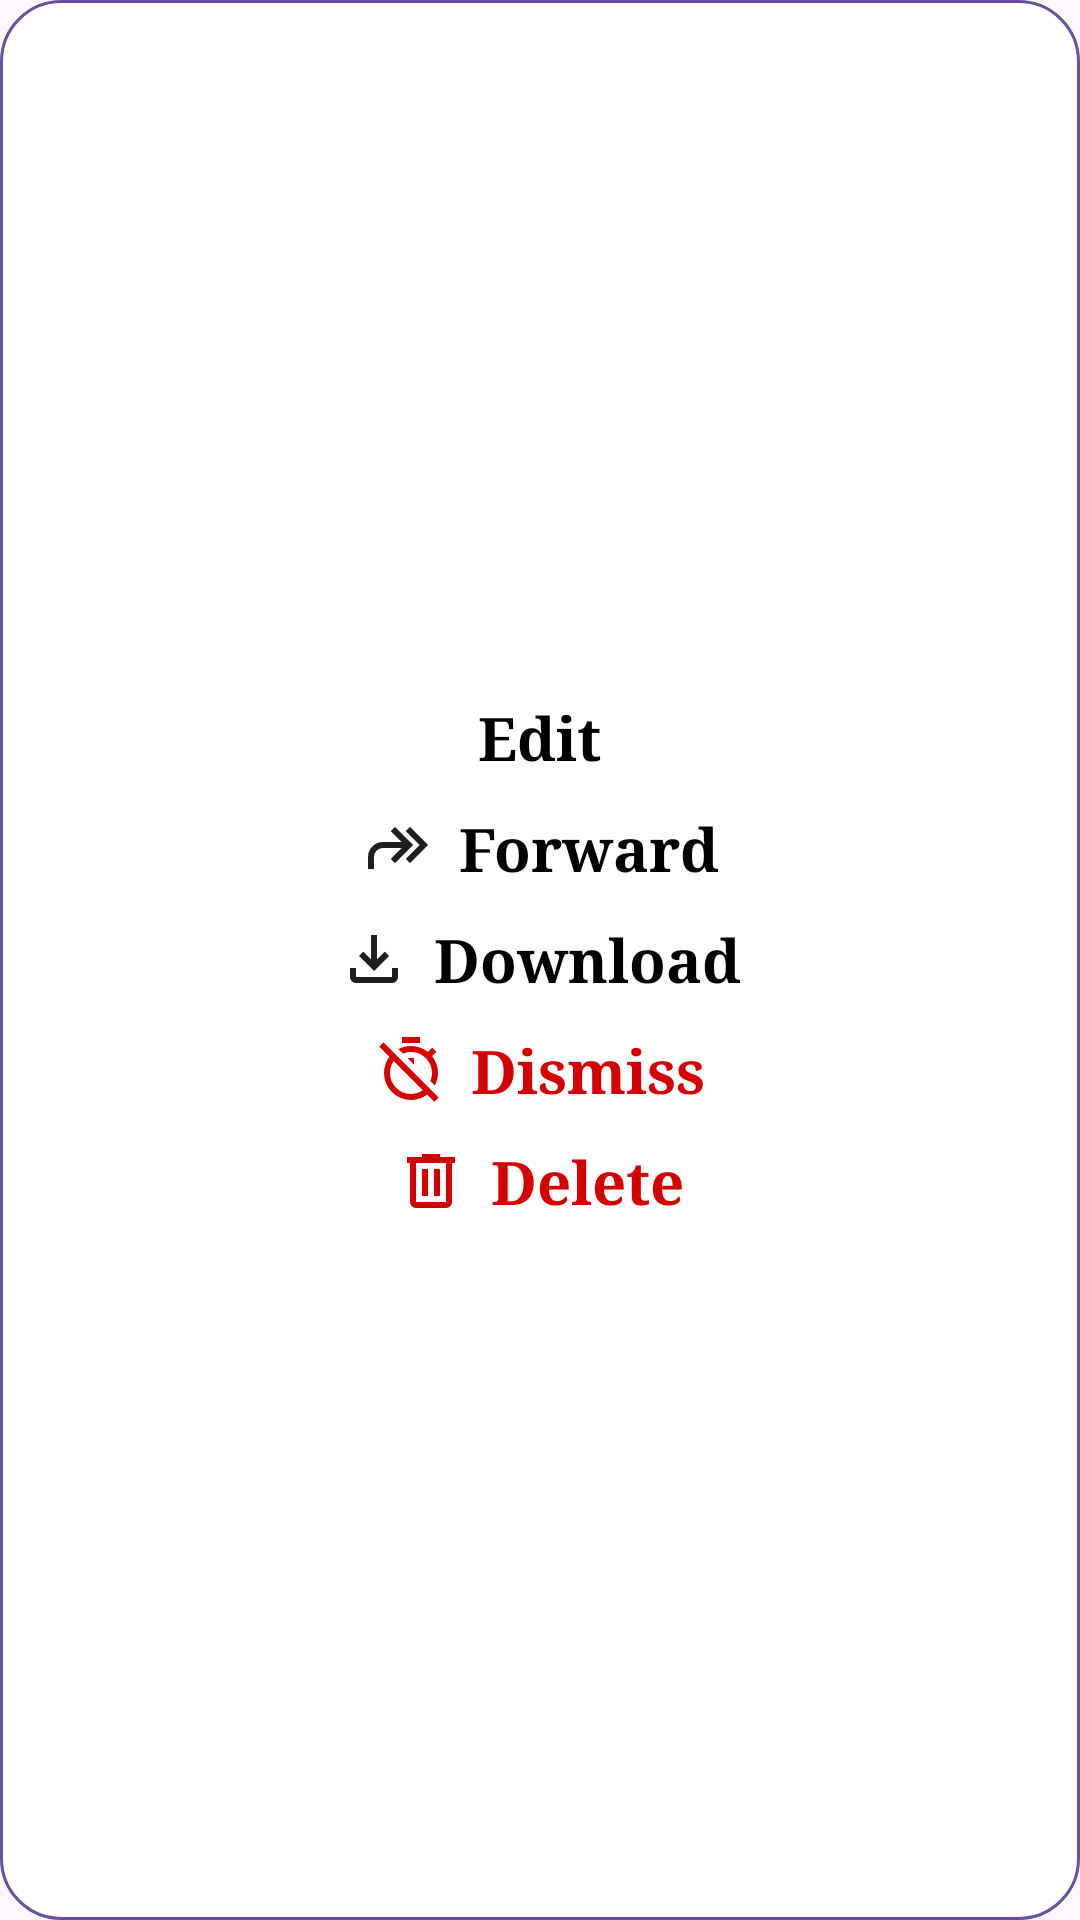

The Android layout XML behind this screen, and the referenced resources:
<!-- AndroidManifest.xml: application theme Theme.NotesAppUsingFirebase -->
<!-- res/layout/bottom_sheet.xml -->
<?xml version="1.0" encoding="utf-8"?>
<LinearLayout xmlns:android="http://schemas.android.com/apk/res/android"
    android:layout_width="match_parent"
    android:layout_height="wrap_content"
    android:background="@drawable/preview_bgg"
    android:gravity="center"
    android:orientation="vertical"
    android:padding="10dp">


    <TextView
        android:id="@+id/noteEdit"
        android:layout_width="wrap_content"
        android:layout_height="wrap_content"
        android:drawableStart="@drawable/outline_edit_square_24"
        android:drawablePadding="8dp"
        android:padding="5dp"
        android:text="Edit"
        android:textAlignment="center"
        android:textColor="@color/black"
        android:textSize="20sp"
        android:textStyle="bold"
        android:typeface="serif" />

    <TextView
        android:id="@+id/noteForward"
        android:layout_width="wrap_content"
        android:layout_height="wrap_content"
        android:drawableStart="@drawable/outline_forward_24"
        android:drawablePadding="8dp"
        android:padding="5dp"
        android:text="Forward"
        android:textAlignment="center"
        android:textColor="@color/black"
        android:textSize="20sp"
        android:textStyle="bold"
        android:typeface="serif" />

    <TextView
        android:id="@+id/noteDownload"
        android:layout_width="wrap_content"
        android:layout_height="wrap_content"
        android:drawableStart="@drawable/outline_download_24"
        android:drawablePadding="8dp"
        android:padding="5dp"
        android:text="Download"
        android:textAlignment="center"
        android:textColor="@color/black"
        android:textSize="20sp"
        android:textStyle="bold"
        android:typeface="serif" />

    <TextView
        android:id="@+id/noteReminderDismiss"
        android:layout_width="wrap_content"
        android:layout_height="wrap_content"
        android:drawableStart="@drawable/outline_timer_off_24"
        android:drawablePadding="8dp"
        android:padding="5dp"
        android:text="Dismiss"
        android:textAlignment="center"
        android:textColor="#D50000"
        android:textSize="20sp"
        android:textStyle="bold"
        android:typeface="serif" />

    <TextView
        android:id="@+id/noteDelete"
        android:layout_width="wrap_content"
        android:layout_height="wrap_content"
        android:drawableStart="@drawable/outline_delete_24"
        android:drawablePadding="8dp"
        android:padding="5dp"
        android:text="Delete"
        android:textAlignment="center"
        android:textColor="#D50000"
        android:textSize="20sp"
        android:textStyle="bold"
        android:typeface="serif" />

</LinearLayout>
<!-- resources referenced by this layout -->
<resources>
  <color name="black">#FF000000</color>
  <!-- drawable outline_delete_24 (drawable) -->
  <vector
      xmlns:android="http://schemas.android.com/apk/res/android"
      android:height="24dp"
      android:tint="#D50000"
      android:viewportHeight="960"
      android:viewportWidth="960"
      android:width="24dp">
        
      <path android:fillColor="@android:color/white" android:pathData="M280,840Q247,840 223.5,816.5Q200,793 200,760L200,240L160,240L160,160L360,160L360,120L600,120L600,160L800,160L800,240L760,240L760,760Q760,793 736.5,816.5Q713,840 680,840L280,840ZM680,240L280,240L280,760Q280,760 280,760Q280,760 280,760L680,760Q680,760 680,760Q680,760 680,760L680,240ZM360,680L440,680L440,320L360,320L360,680ZM520,680L600,680L600,320L520,320L520,680ZM280,240L280,240L280,760Q280,760 280,760Q280,760 280,760L280,760Q280,760 280,760Q280,760 280,760L280,240Z"/>
      
  </vector>
  <!-- drawable outline_download_24 (drawable) -->
  <vector xmlns:android="http://schemas.android.com/apk/res/android" android:height="24dp" android:tint="#1E1F22" android:viewportHeight="960" android:viewportWidth="960" android:width="24dp">
        
      <path android:fillColor="@android:color/white" android:pathData="M480,640L280,440L336,382L440,486L440,160L520,160L520,486L624,382L680,440L480,640ZM240,800Q207,800 183.5,776.5Q160,753 160,720L160,600L240,600L240,720Q240,720 240,720Q240,720 240,720L720,720Q720,720 720,720Q720,720 720,720L720,600L800,600L800,720Q800,753 776.5,776.5Q753,800 720,800L240,800Z"/>
      
  </vector>
  <!-- drawable outline_forward_24 (drawable) -->
  <vector xmlns:android="http://schemas.android.com/apk/res/android" android:autoMirrored="true" android:height="24dp" android:tint="#1E1F22" android:viewportHeight="960" android:viewportWidth="960" android:width="24dp">
        
      <path android:fillColor="@android:color/white" android:pathData="M640,680L583,624L767,440L583,256L640,200L880,440L640,680ZM80,760L80,600Q80,517 138.5,458.5Q197,400 280,400L527,400L383,256L440,200L680,440L440,680L383,624L527,480L280,480Q230,480 195,515Q160,550 160,600L160,760L80,760Z"/>
      
  </vector>
  <!-- drawable outline_timer_off_24 (drawable) -->
  <vector
      xmlns:android="http://schemas.android.com/apk/res/android"
      android:height="24dp"
      android:tint="#D50000"
      android:viewportHeight="960" android:viewportWidth="960" android:width="24dp">
        
      <path android:fillColor="@android:color/white" android:pathData="M798,686L738,626Q749,599 754.5,572.5Q760,546 760,520Q760,404 678,322Q596,240 480,240Q456,240 429,245Q402,250 373,261L313,201Q351,181 393.5,170.5Q436,160 480,160Q540,160 597.5,180Q655,200 706,238L762,182L818,238L762,294Q800,345 820,402.5Q840,460 840,520Q840,562 829.5,603.5Q819,645 798,686ZM520,408L520,320L440,320L440,328L520,408ZM792,904L696,808Q648,843 592.5,861.5Q537,880 480,880Q406,880 340.5,851.5Q275,823 226,774Q177,725 148.5,659.5Q120,594 120,520Q120,460 138.5,404.5Q157,349 192,304L56,168L112,112L848,848L792,904ZM480,800Q522,800 562,787Q602,774 637,750L248,361Q224,396 212,436Q200,476 200,520Q200,636 282,718Q364,800 480,800ZM360,120L360,40L600,40L600,120L360,120ZM443,555Q443,555 443,555Q443,555 443,555Q443,555 443,555Q443,555 443,555L443,555Q443,555 443,555Q443,555 443,555ZM556,443Q556,443 556,443Q556,443 556,443Q556,443 556,443Q556,443 556,443Q556,443 556,443Q556,443 556,443Z"/>
      
  </vector>
  <!-- drawable preview_bgg (drawable) -->
  <?xml version="1.0" encoding="utf-8"?>
  <shape
      xmlns:android="http://schemas.android.com/apk/res/android">
  
      <solid android:color="@color/white"/>
      <corners android:radius="20dp"/>
      <stroke android:color="@color/blue" android:width="1dp"/>
  
  </shape>
  <style name="Theme.NotesAppUsingFirebase" parent="Base.Theme.NotesAppUsingFirebase" />
  <color name="white">#FFFFFFFF</color>
  <color name="blue">#6750A3</color>
  <style name="Base.Theme.NotesAppUsingFirebase" parent="Theme.Material3.DayNight.NoActionBar">
          
          
      </style>
</resources>
